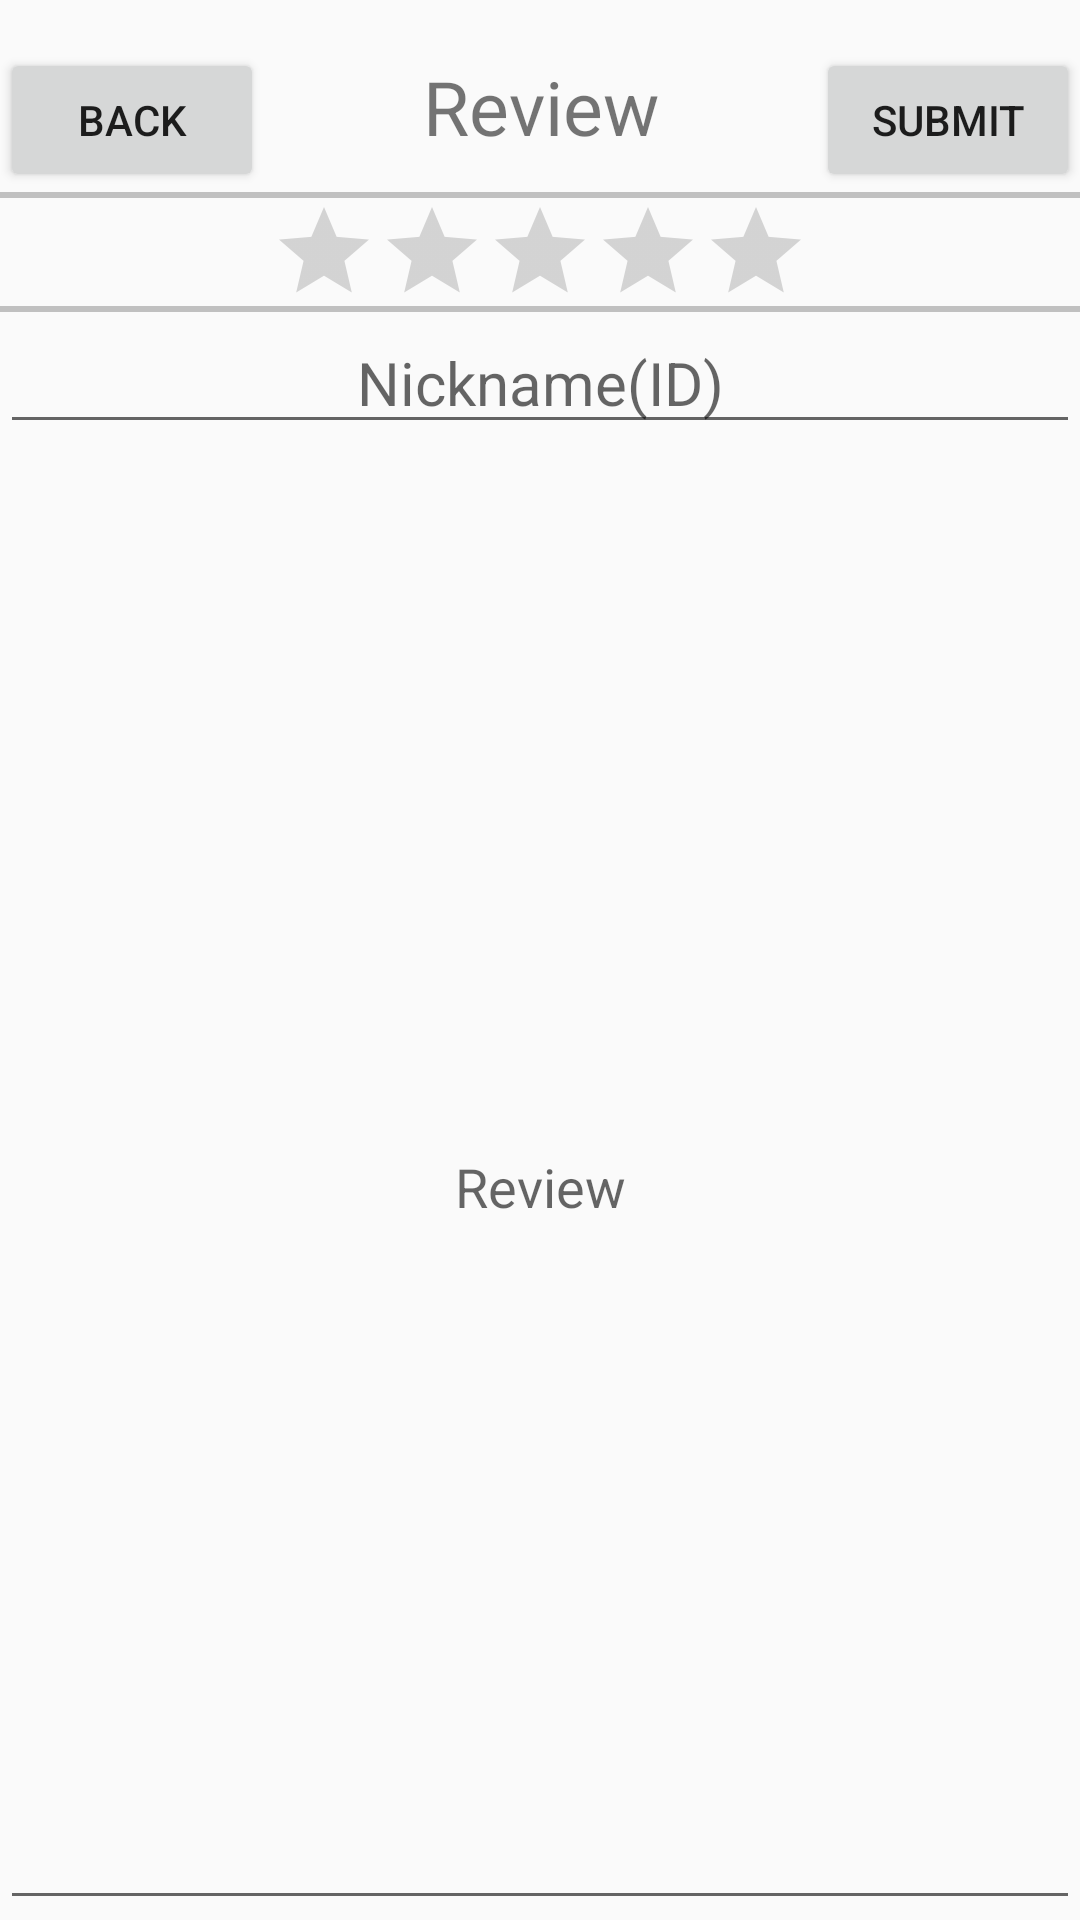

This screen was rendered from an Android layout file. Write that file and the resources it references.
<!-- AndroidManifest.xml: activity theme Theme.AppCompat.Light.NoActionBar -->
<!-- res/layout/activity_add_review.xml -->
<?xml version="1.0" encoding="utf-8"?>
<LinearLayout xmlns:android="http://schemas.android.com/apk/res/android"
    android:layout_width="match_parent"
    android:layout_height="wrap_content"
    android:orientation="vertical"
    android:paddingTop="16dp">

    <LinearLayout
        android:layout_width="match_parent"
        android:layout_height="wrap_content">

        <Button
            android:layout_width="wrap_content"
            android:layout_height="wrap_content"
            android:text="back"
            android:onClick="back"/>

        <TextView
            android:layout_width="0dp"
            android:layout_height="wrap_content"
            android:layout_weight="1"
            android:gravity="center"
            android:text="Review"
            android:textSize="25sp" />

        <Button
            android:layout_width="wrap_content"
            android:layout_height="wrap_content"
            android:text="submit"
            android:onClick="submit"/>
    </LinearLayout>

    <View
        android:layout_width="fill_parent"
        android:layout_height="2dp"
        android:background="#c0c0c0" />

    <RatingBar
        android:id="@+id/review_ratingbar"
        style="?android:attr/ratingBarStyleIndicator"
        android:layout_width="wrap_content"
        android:layout_height="wrap_content"
        android:layout_gravity="center"
        android:isIndicator="false"
        android:numStars="5"
        android:rating="0.0"
        android:stepSize="0.5" />

    <View
        android:layout_width="fill_parent"
        android:layout_height="2dp"
        android:background="#c0c0c0" />

    <EditText
        android:id="@+id/nickname_text_view"
        android:layout_width="match_parent"
        android:layout_height="wrap_content"
        android:gravity="center"
        android:hint="Nickname(ID)"
        android:textSize="20sp" />

    <EditText
        android:id="@+id/review_text_view"
        android:layout_width="match_parent"
        android:layout_height="match_parent"
        android:hint="Review"
        android:gravity="center"
        />


</LinearLayout>
<!-- resources referenced by this layout -->
<resources>

</resources>
